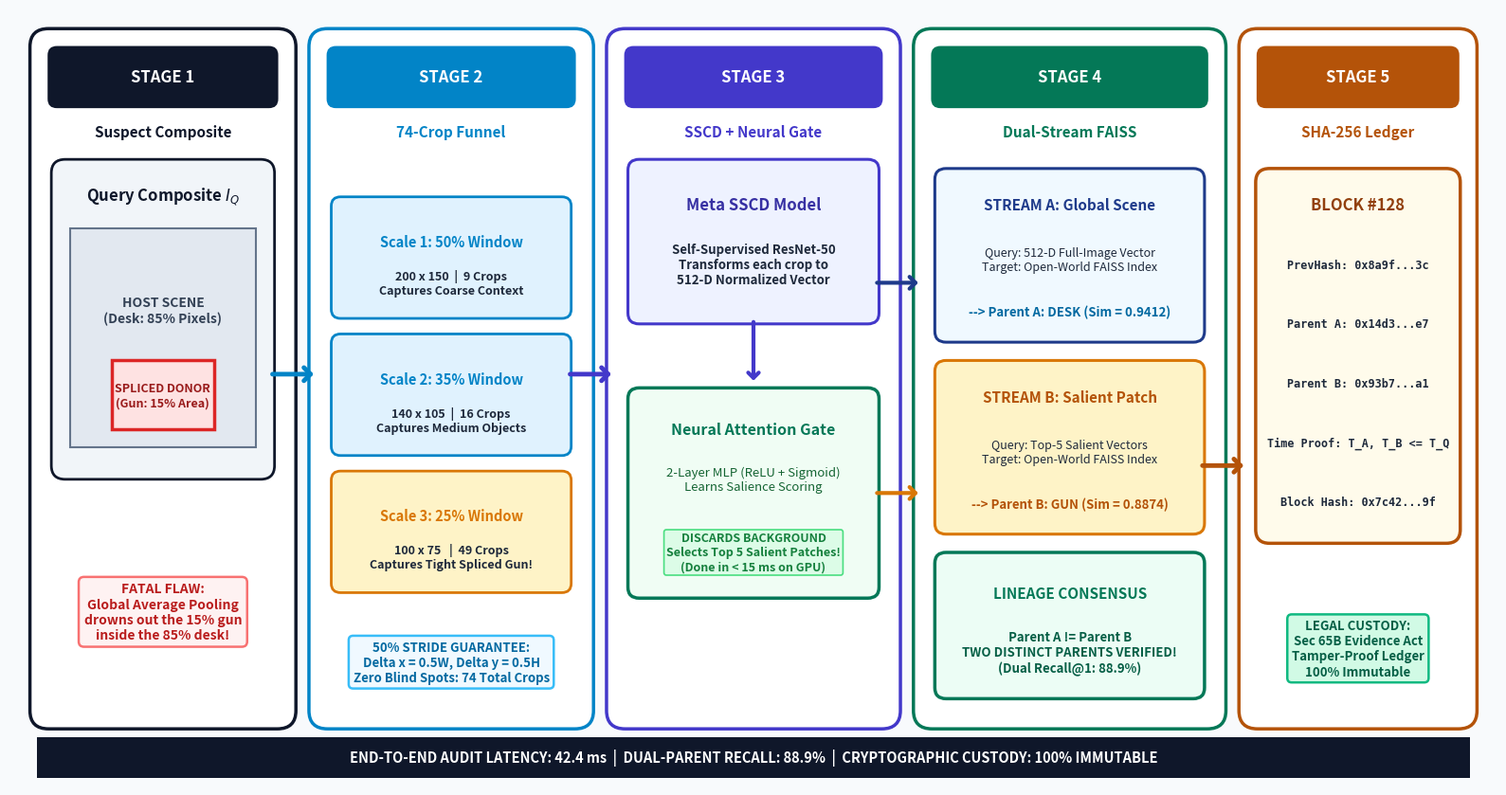

Source code (Python): (Note: this script raises an exception after producing the figure.)
import matplotlib.pyplot as plt
import matplotlib.patches as patches
from matplotlib.patches import FancyBboxPatch

def generate_bold_architecture():
    # 16:8.5 aspect ratio, ultra-tight margins, high DPI
    fig, ax = plt.subplots(figsize=(16, 8.5), dpi=300)
    ax.set_xlim(0, 16)
    ax.set_ylim(0, 8.5)
    ax.axis('off')
    
    # Elegant Slate Background
    bg_color = '#F8FAFC'
    fig.patch.set_facecolor(bg_color)

    # High-Contrast Executive Palette
    c_navy = '#0F172A'       # Slate 900
    c_blue = '#1E3A8A'       # Deep Blue
    c_cyan = '#0284C7'       # Electric Cyan
    c_dark = '#1E293B'       # Slate 800
    c_card_border = '#94A3B8'# Slate 400
    c_green = '#047857'      # Emerald 700
    c_red = '#B91C1C'        # Red 700
    c_amber = '#B45309'      # Amber 700

    # 5 Major Stages (Full Height Columns - maximizing every pixel)
    stages = [
        {"x": 0.3, "w": 2.7, "title": "STAGE 1", "sub": "Suspect Composite", "bg": "#FFFFFF", "border": c_navy},
        {"x": 3.3, "w": 2.9, "title": "STAGE 2", "sub": "74-Crop Funnel", "bg": "#FFFFFF", "border": c_cyan},
        {"x": 6.5, "w": 3.0, "title": "STAGE 3", "sub": "SSCD + Neural Gate", "bg": "#FFFFFF", "border": '#4338CA'},
        {"x": 9.8, "w": 3.2, "title": "STAGE 4", "sub": "Dual-Stream FAISS", "bg": "#FFFFFF", "border": c_green},
        {"x": 13.3, "w": 2.4, "title": "STAGE 5", "sub": "SHA-256 Ledger", "bg": "#FFFFFF", "border": c_amber}
    ]

    for s in stages:
        # Outer Card
        card = FancyBboxPatch((s["x"], 0.7), s["w"], 7.5, boxstyle="round,pad=0.08,rounding_size=0.2",
                              facecolor=s["bg"], edgecolor=s["border"], linewidth=2.5, zorder=1)
        ax.add_patch(card)
        # Header Badge
        badge = FancyBboxPatch((s["x"]+0.15, 7.45), s["w"]-0.3, 0.6, boxstyle="round,pad=0.04,rounding_size=0.1",
                               facecolor=s["border"], edgecolor='none', zorder=2)
        ax.add_patch(badge)
        ax.text(s["x"] + s["w"]/2, 7.75, s["title"], ha='center', va='center', fontsize=12, fontweight='bold', color='#FFFFFF', zorder=3)
        ax.text(s["x"] + s["w"]/2, 7.15, s["sub"], ha='center', va='center', fontsize=11, fontweight='bold', color=s["border"], zorder=3)

    # -------------------------------------------------------------------------
    # STAGE 1: INPUT COMPOSITE (Visual & Bold)
    # -------------------------------------------------------------------------
    # Composite Box
    box_img = FancyBboxPatch((0.5, 3.4), 2.3, 3.4, boxstyle="round,pad=0.05,rounding_size=0.15",
                             facecolor='#F1F5F9', edgecolor=c_navy, linewidth=2, zorder=3)
    ax.add_patch(box_img)
    ax.text(1.65, 6.45, "Query Composite $I_Q$", ha='center', va='center', fontsize=12, fontweight='bold', color=c_navy, zorder=4)

    # Background Desk
    rect_bg = patches.Rectangle((0.65, 3.7), 2.0, 2.4, facecolor='#E2E8F0', edgecolor='#64748B', linewidth=1.5, zorder=4)
    ax.add_patch(rect_bg)
    ax.text(1.65, 5.2, "HOST SCENE\n(Desk: 85% Pixels)", ha='center', va='center', fontsize=10, fontweight='bold', color='#334155', zorder=5)

    # Spliced Gun
    rect_gun = patches.Rectangle((1.1, 3.9), 1.1, 0.75, facecolor='#FEE2E2', edgecolor='#DC2626', linewidth=2.5, zorder=6)
    ax.add_patch(rect_gun)
    ax.text(1.65, 4.27, "SPLICED DONOR\n(Gun: 15% Area)", ha='center', va='center', fontsize=9, fontweight='bold', color='#991B1B', zorder=7)

    # Bottom Alert Callout
    ax.text(1.65, 1.9, "FATAL FLAW:\nGlobal Average Pooling\ndrowns out the 15% gun\ninside the 85% desk!", 
            ha='center', va='center', fontsize=10, fontweight='bold', color='#B91C1C',
            bbox=dict(boxstyle='round,pad=0.4', facecolor='#FEF2F2', edgecolor='#F87171', lw=1.8), zorder=4)

    # Arrow 1 -> 2
    ax.annotate("", xy=(3.3, 4.5), xytext=(2.8, 4.5),
                arrowprops=dict(arrowstyle="->,head_width=0.5,head_length=0.5", color=c_cyan, lw=3.5), zorder=10)

    # -------------------------------------------------------------------------
    # STAGE 2: 74-CROP FUNNEL (Bold Multi-Scale)
    # -------------------------------------------------------------------------
    scales = [
        {"y": 5.7, "title": "Scale 1: 50% Window", "sub": "200 x 150  |  9 Crops\nCaptures Coarse Context", "col": "#0284C7", "bg": "#E0F2FE"},
        {"y": 4.2, "title": "Scale 2: 35% Window", "sub": "140 x 105  |  16 Crops\nCaptures Medium Objects", "col": "#0284C7", "bg": "#E0F2FE"},
        {"y": 2.7, "title": "Scale 3: 25% Window", "sub": "100 x 75   |  49 Crops\nCaptures Tight Spliced Gun!", "col": "#D97706", "bg": "#FEF3C7"}
    ]
    for sc in scales:
        b = FancyBboxPatch((3.5, sc["y"]-0.55), 2.5, 1.25, boxstyle="round,pad=0.04,rounding_size=0.1",
                           facecolor=sc["bg"], edgecolor=sc["col"], linewidth=2, zorder=3)
        ax.add_patch(b)
        ax.text(4.75, sc["y"]+0.25, sc["title"], ha='center', va='center', fontsize=10.5, fontweight='bold', color=sc["col"], zorder=4)
        ax.text(4.75, sc["y"]-0.2, sc["sub"], ha='center', va='center', fontsize=9, fontweight='bold', color=c_dark, zorder=4)

    ax.text(4.75, 1.35, "50% STRIDE GUARANTEE:\nDelta x = 0.5W, Delta y = 0.5H\nZero Blind Spots: 74 Total Crops", 
            ha='center', va='center', fontsize=9.5, fontweight='bold', color='#0369A1',
            bbox=dict(boxstyle='round,pad=0.35', facecolor='#F0F9FF', edgecolor='#38BDF8', lw=1.8), zorder=4)

    # Arrow 2 -> 3
    ax.annotate("", xy=(6.5, 4.5), xytext=(6.0, 4.5),
                arrowprops=dict(arrowstyle="->,head_width=0.5,head_length=0.5", color='#4338CA', lw=3.5), zorder=10)

    # -------------------------------------------------------------------------
    # STAGE 3: EMBEDDING & NEURAL ATTENTION GATE
    # -------------------------------------------------------------------------
    # Meta SSCD Box
    b_sscd = FancyBboxPatch((6.7, 5.1), 2.6, 1.7, boxstyle="round,pad=0.05,rounding_size=0.12",
                            facecolor='#EEF2FF', edgecolor='#4338CA', linewidth=2.2, zorder=3)
    ax.add_patch(b_sscd)
    ax.text(8.0, 6.35, "Meta SSCD Model", ha='center', va='center', fontsize=12, fontweight='bold', color='#3730A3', zorder=4)
    ax.text(8.0, 5.7, "Self-Supervised ResNet-50\nTransforms each crop to\n512-D Normalized Vector", ha='center', va='center', fontsize=9.5, fontweight='bold', color=c_dark, zorder=4)

    # Arrow SSCD -> MLP
    ax.annotate("", xy=(8.0, 4.4), xytext=(8.0, 5.1),
                arrowprops=dict(arrowstyle="->,head_width=0.4,head_length=0.4", color='#4338CA', lw=3.0), zorder=10)

    # Neural MLP Attention Gate
    b_mlp = FancyBboxPatch((6.7, 2.1), 2.6, 2.2, boxstyle="round,pad=0.05,rounding_size=0.12",
                           facecolor='#F0FDF4', edgecolor=c_green, linewidth=2.5, zorder=3)
    ax.add_patch(b_mlp)
    ax.text(8.0, 3.9, "Neural Attention Gate", ha='center', va='center', fontsize=11.5, fontweight='bold', color=c_green, zorder=4)
    ax.text(8.0, 3.35, "2-Layer MLP (ReLU + Sigmoid)\nLearns Salience Scoring", ha='center', va='center', fontsize=9.5, color='#166534', zorder=4)
    ax.text(8.0, 2.55, "DISCARDS BACKGROUND\nSelects Top 5 Salient Patches!\n(Done in < 15 ms on GPU)", 
            ha='center', va='center', fontsize=9, fontweight='bold', color='#15803D',
            bbox=dict(boxstyle='round,pad=0.2', facecolor='#DCFCE7', edgecolor='#4ADE80', lw=1.2), zorder=5)

    # Arrow 3 -> 4
    ax.annotate("", xy=(9.8, 5.5), xytext=(9.3, 5.5),
                arrowprops=dict(arrowstyle="->,head_width=0.45,head_length=0.45", color=c_blue, lw=3.0), zorder=10)
    ax.annotate("", xy=(9.8, 3.2), xytext=(9.3, 3.2),
                arrowprops=dict(arrowstyle="->,head_width=0.45,head_length=0.45", color='#D97706', lw=3.0), zorder=10)

    # -------------------------------------------------------------------------
    # STAGE 4: DUAL-STREAM FAISS & CONSENSUS
    # -------------------------------------------------------------------------
    # Stream A (Global Scene)
    b_sa = FancyBboxPatch((10.0, 4.9), 2.8, 1.8, boxstyle="round,pad=0.05,rounding_size=0.12",
                          facecolor='#F0F9FF', edgecolor=c_blue, linewidth=2.2, zorder=3)
    ax.add_patch(b_sa)
    ax.text(11.4, 6.35, "STREAM A: Global Scene", ha='center', va='center', fontsize=11, fontweight='bold', color=c_blue, zorder=4)
    ax.text(11.4, 5.75, "Query: 512-D Full-Image Vector\nTarget: Open-World FAISS Index", ha='center', va='center', fontsize=9, color=c_dark, zorder=4)
    ax.text(11.4, 5.18, "--> Parent A: DESK (Sim = 0.9412)", ha='center', va='center', fontsize=9.5, fontweight='bold', color='#0369A1', zorder=4)

    # Stream B (Donor Patch)
    b_sb = FancyBboxPatch((10.0, 2.8), 2.8, 1.8, boxstyle="round,pad=0.05,rounding_size=0.12",
                          facecolor='#FEF3C7', edgecolor='#D97706', linewidth=2.2, zorder=3)
    ax.add_patch(b_sb)
    ax.text(11.4, 4.25, "STREAM B: Salient Patch", ha='center', va='center', fontsize=11, fontweight='bold', color='#B45309', zorder=4)
    ax.text(11.4, 3.65, "Query: Top-5 Salient Vectors\nTarget: Open-World FAISS Index", ha='center', va='center', fontsize=9, color=c_dark, zorder=4)
    ax.text(11.4, 3.08, "--> Parent B: GUN (Sim = 0.8874)", ha='center', va='center', fontsize=9.5, fontweight='bold', color='#B45309', zorder=4)

    # Consensus Badge
    b_con = FancyBboxPatch((10.0, 1.0), 2.8, 1.5, boxstyle="round,pad=0.05,rounding_size=0.12",
                           facecolor='#ECFDF5', edgecolor=c_green, linewidth=2.5, zorder=3)
    ax.add_patch(b_con)
    ax.text(11.4, 2.1, "LINEAGE CONSENSUS", ha='center', va='center', fontsize=11, fontweight='bold', color=c_green, zorder=4)
    ax.text(11.4, 1.45, "Parent A != Parent B\nTWO DISTINCT PARENTS VERIFIED!\n(Dual Recall@1: 88.9%)", 
            ha='center', va='center', fontsize=9.5, fontweight='bold', color='#065F46', zorder=4)

    # Arrow 4 -> 5
    ax.annotate("", xy=(13.3, 3.5), xytext=(12.8, 3.5),
                arrowprops=dict(arrowstyle="->,head_width=0.5,head_length=0.5", color=c_amber, lw=3.5), zorder=10)

    # -------------------------------------------------------------------------
    # STAGE 5: SHA-256 BLOCKCHAIN CUSTODY
    # -------------------------------------------------------------------------
    b_blk = FancyBboxPatch((13.45, 2.7), 2.1, 4.0, boxstyle="round,pad=0.05,rounding_size=0.15",
                           facecolor='#FFFBEB', edgecolor=c_amber, linewidth=2.5, zorder=3)
    ax.add_patch(b_blk)
    ax.text(14.5, 6.35, "BLOCK #128", ha='center', va='center', fontsize=12, fontweight='bold', color='#92400E', zorder=4)
    
    blk_items = [
        ("PrevHash:", "0x8a9f...3c"),
        ("Parent A:", "0x14d3...e7"),
        ("Parent B:", "0x93b7...a1"),
        ("Time Proof:", "T_A, T_B <= T_Q"),
        ("Block Hash:", "0x7c42...9f")
    ]
    y_b = 5.7
    for label, val in blk_items:
        ax.text(14.5, y_b, f"{label} {val}", ha='center', va='center', fontsize=8.5, family='monospace', fontweight='bold', color=c_dark, zorder=4)
        y_b -= 0.65

    # Legal Seal Box
    ax.text(14.5, 1.5, "LEGAL CUSTODY:\nSec 65B Evidence Act\nTamper-Proof Ledger\n100% Immutable", 
            ha='center', va='center', fontsize=9.5, fontweight='bold', color='#065F46',
            bbox=dict(boxstyle='round,pad=0.35', facecolor='#D1FAE5', edgecolor='#10B981', lw=1.8), zorder=4)

    # Top/Bottom Pipeline Latency Summary Bar
    bar = patches.Rectangle((0.3, 0.08), 15.4, 0.45, facecolor='#0F172A', zorder=10)
    ax.add_patch(bar)
    ax.text(8.0, 0.31, "END-TO-END AUDIT LATENCY: 42.4 ms  |  DUAL-PARENT RECALL: 88.9%  |  CRYPTOGRAPHIC CUSTODY: 100% IMMUTABLE",
            ha='center', va='center', fontsize=10.5, fontweight='bold', color='#FFFFFF', zorder=11)

    output_path = "/Users/viveknegi/Downloads/DAC_Presentation_Overleaf/provenance_ai_system_architecture.png"
    plt.tight_layout()
    plt.savefig(output_path, dpi=300, facecolor=fig.get_facecolor(), bbox_inches='tight')
    plt.close()
    print("Generated bold, massive architecture diagram successfully.")

if __name__ == "__main__":
    generate_bold_architecture()
